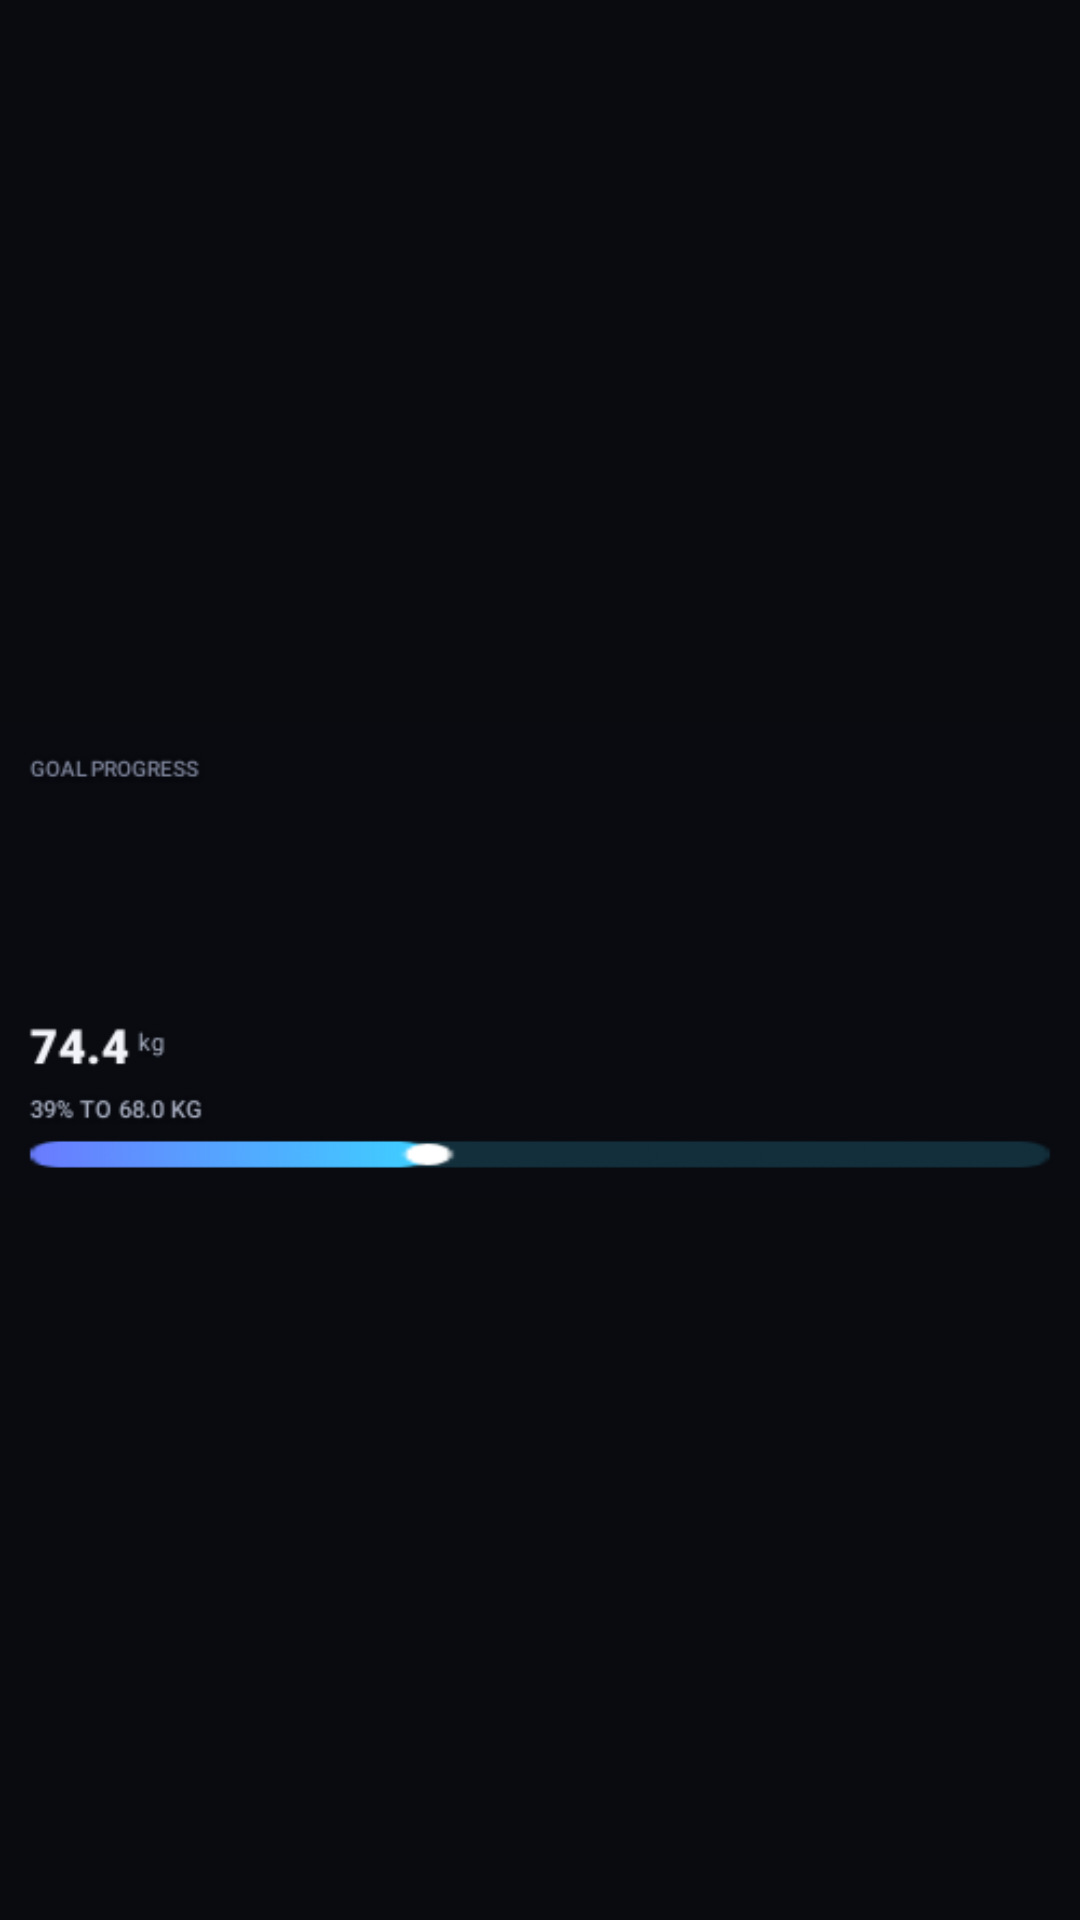

The Android layout XML behind this screen, and the referenced resources:
<!-- AndroidManifest.xml: application theme Theme.Aura -->
<!-- res/layout/widget_preview_progress.xml -->
<?xml version="1.0" encoding="utf-8"?>
<ImageView xmlns:android="http://schemas.android.com/apk/res/android"
    android:layout_width="match_parent"
    android:layout_height="match_parent"
    android:contentDescription="@string/widget_progress"
    android:scaleType="fitCenter"
    android:src="@drawable/widget_preview_progress" />
<!-- resources referenced by this layout -->
<resources>
  <!-- drawable widget_preview_progress: png bitmap (drawable-nodpi, 10386 bytes) -->
  <string name="widget_progress">Aura · Progress</string>
  <style name="Theme.Aura" parent="android:Theme.Material.NoActionBar">
          <item name="android:windowBackground">@color/window_bg</item>
          <item name="android:statusBarColor">@android:color/transparent</item>
          <item name="android:navigationBarColor">@android:color/transparent</item>
          <item name="android:windowLightStatusBar">false</item>
      </style>
  <color name="window_bg">#0A0B0F</color>
</resources>
